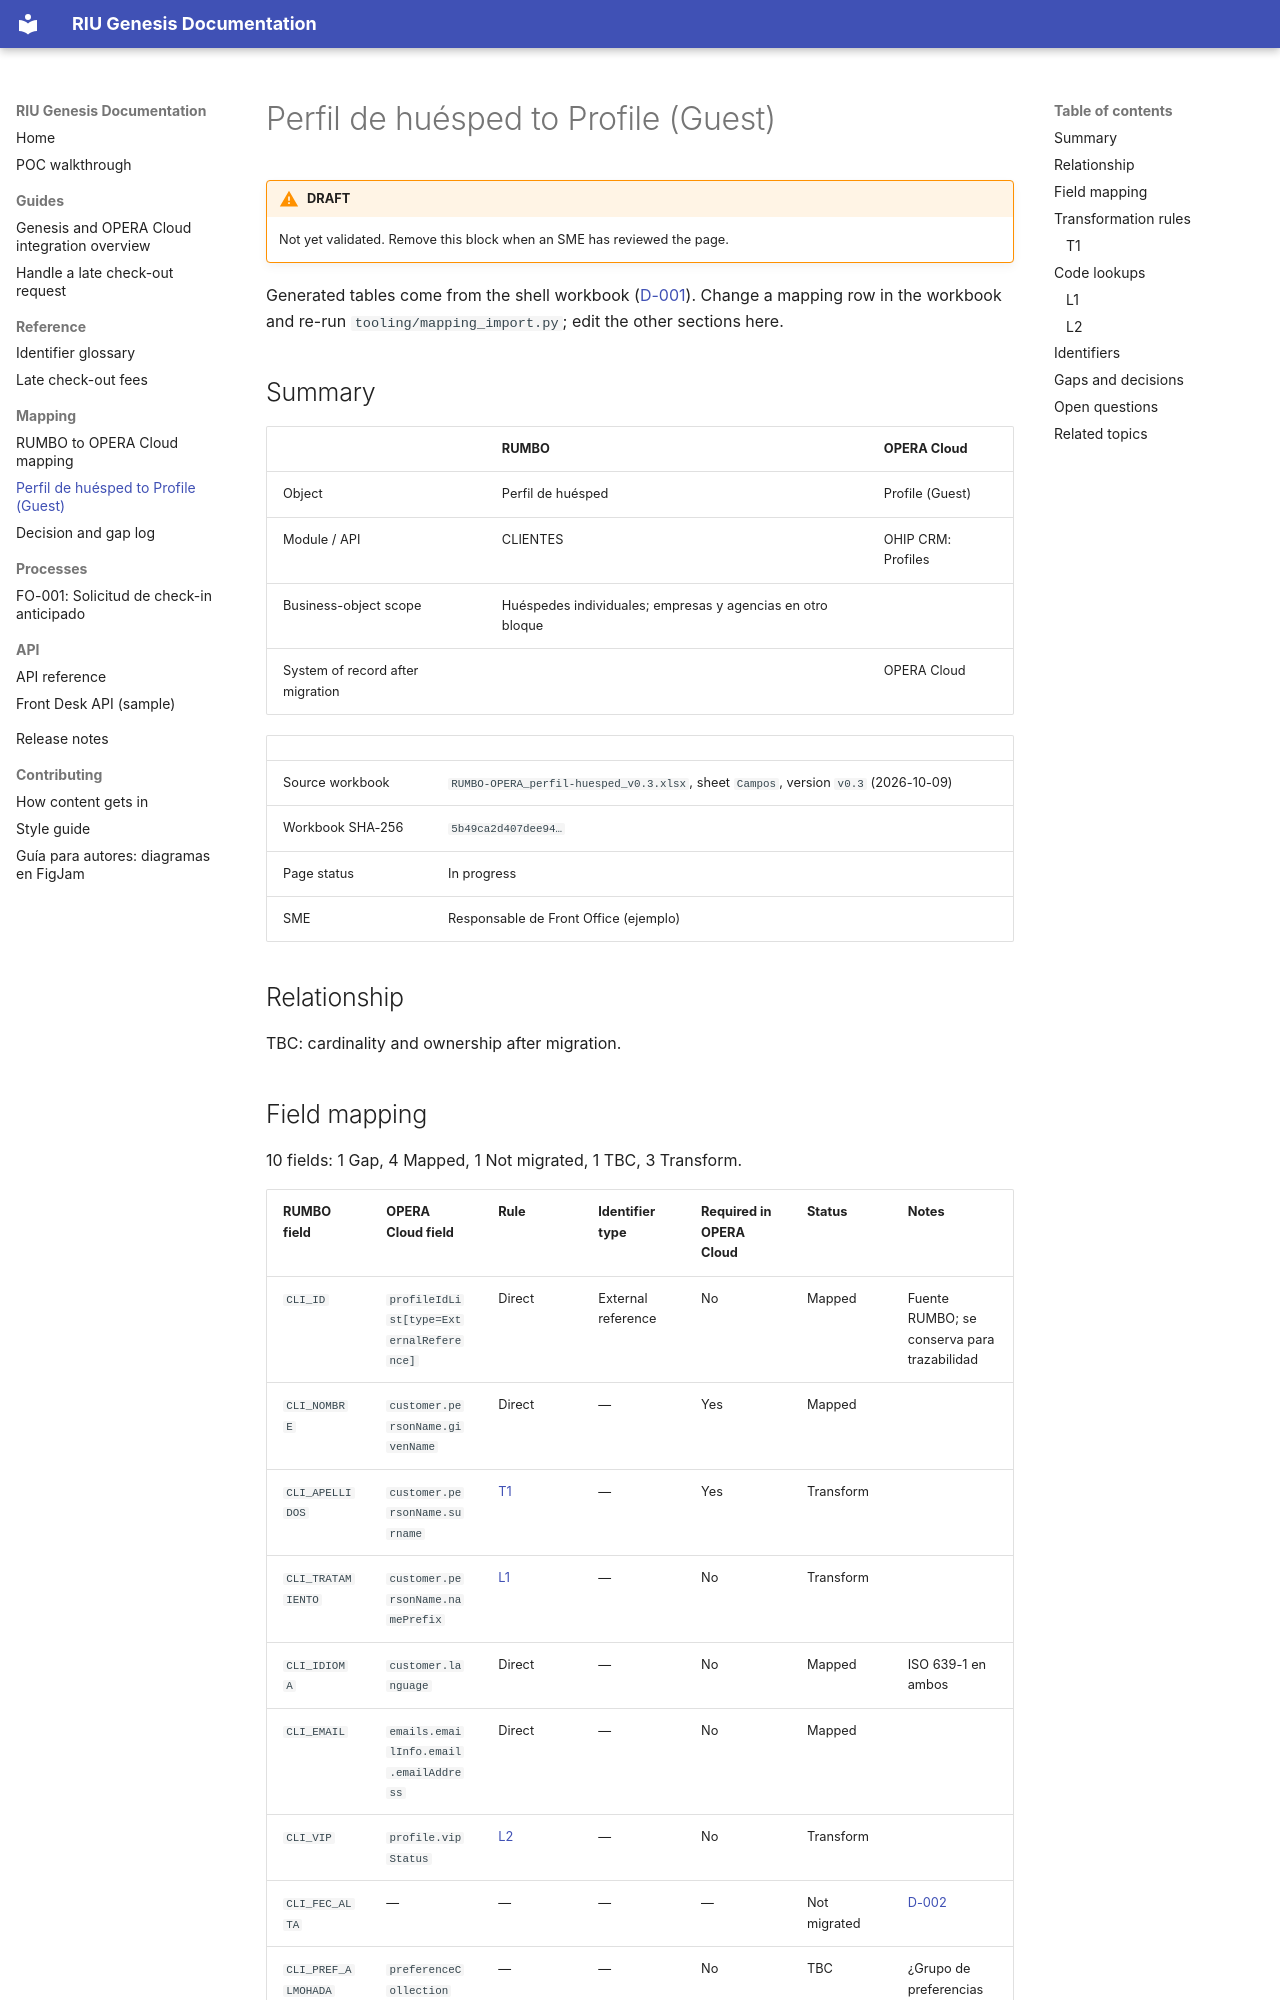

repository: shawndale-glitch/riu-docs-demo · page: mapping/perfil-de-huesped/index.html · generator: mkdocs

# Perfil de huésped to Profile (Guest)

!!! warning "DRAFT"
    Not yet validated. Remove this block when an SME has reviewed the page.

Generated tables come from the shell workbook ([D-001](decision-log.md#d-001)). Change a mapping row in the workbook and re-run `tooling/mapping_import.py`; edit the other sections here.

## Summary

<!-- generated:start summary (tooling/mapping_import.py; edit the workbook, not this block) -->

| | RUMBO | OPERA Cloud |
|---|---|---|
| Object | Perfil de huésped | Profile (Guest) |
| Module / API | CLIENTES | OHIP CRM: Profiles |
| Business-object scope | Huéspedes individuales; empresas y agencias en otro bloque | |
| System of record after migration | | OPERA Cloud |

| | |
|---|---|
| Source workbook | `RUMBO-OPERA_perfil-huesped_v0.3.xlsx`, sheet `Campos`, version `v0.3` (2026-10-09) |
| Workbook SHA-256 | `5b49ca2d407dee94…` |
| Page status | In progress |
| SME | Responsable de Front Office (ejemplo) |

<!-- generated:end summary -->

## Relationship

TBC: cardinality and ownership after migration.
